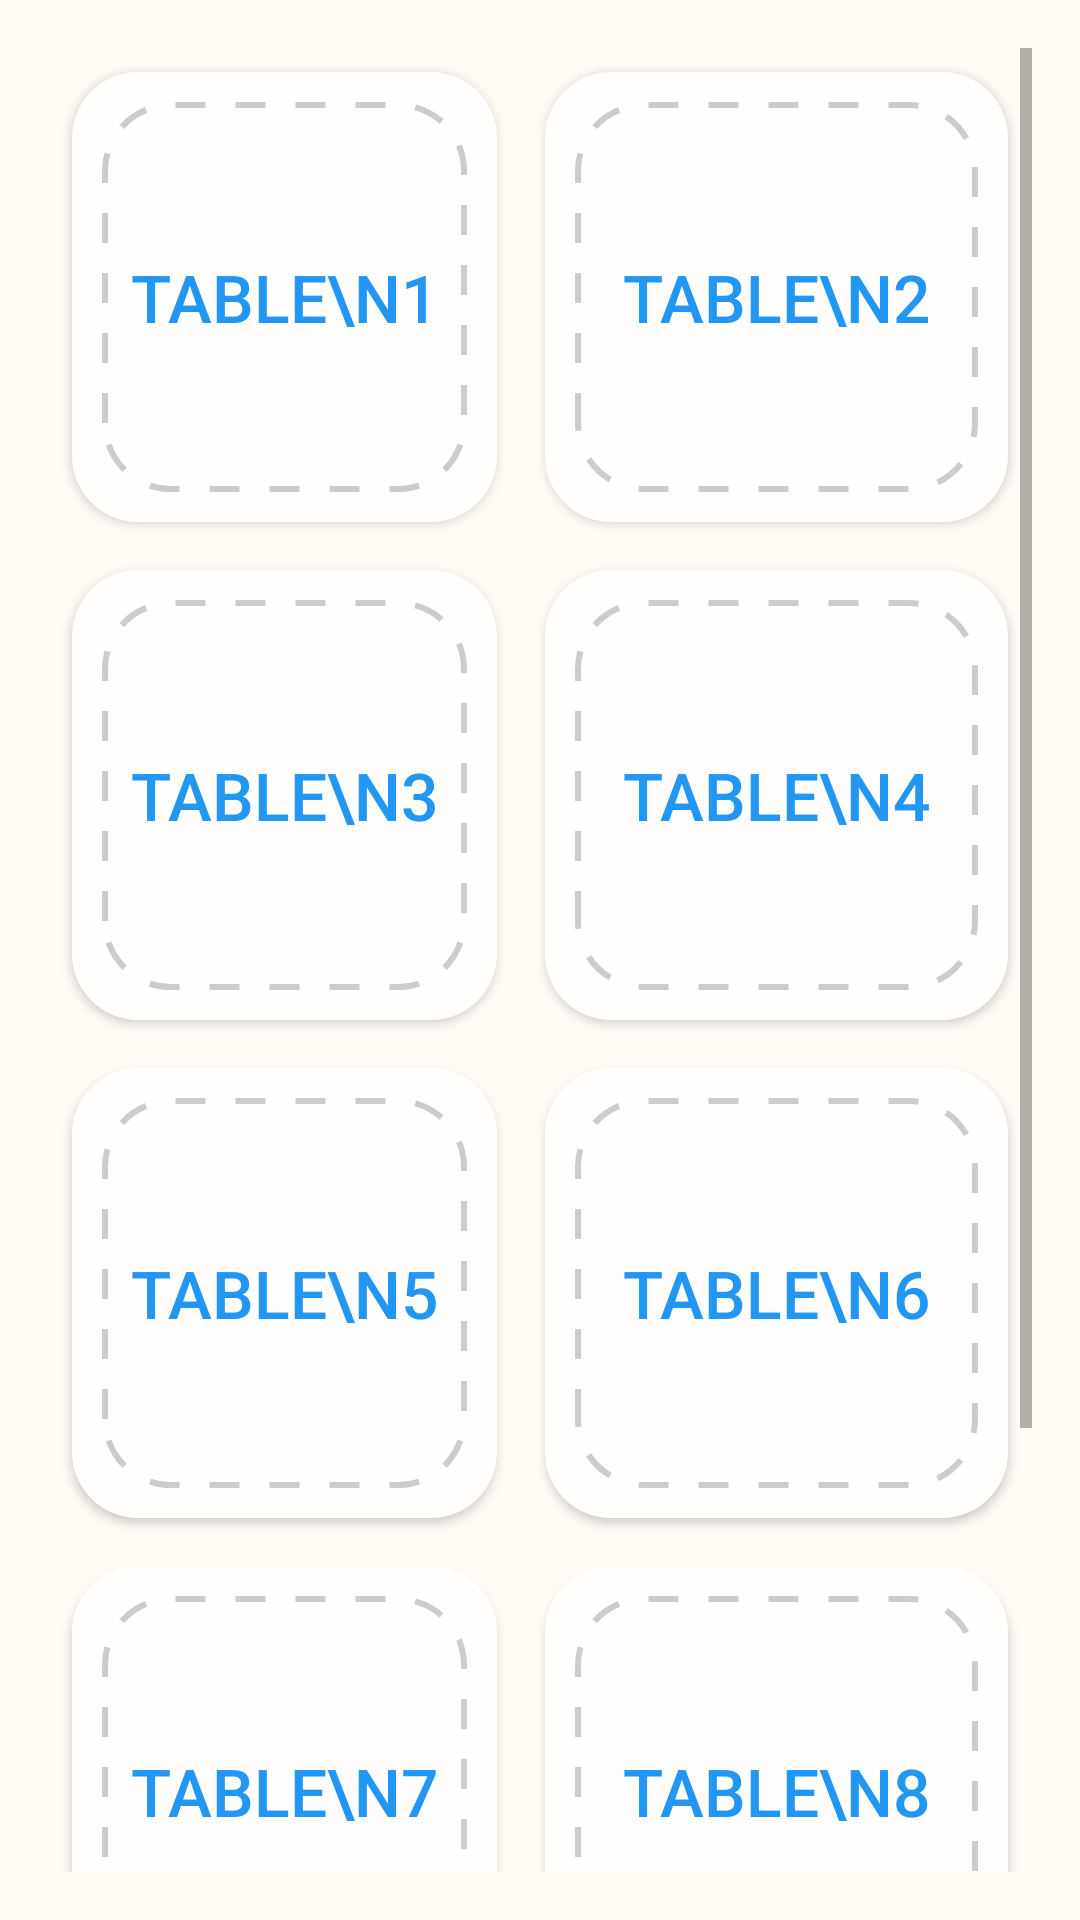

Here is an Android app screen rendered from its layout file. Give the layout XML and the strings, colors and styles it references.
<!-- AndroidManifest.xml: application theme AppTheme -->
<!-- res/layout/activity_tables_layout.xml -->
<?xml version="1.0" encoding="utf-8"?>
<LinearLayout xmlns:android="http://schemas.android.com/apk/res/android"
    android:layout_width="match_parent"
    android:layout_height="match_parent"
    android:orientation="vertical"
    android:background="#FEFBF5">





<ScrollView xmlns:android="http://schemas.android.com/apk/res/android"
    xmlns:app="http://schemas.android.com/apk/res-auto"
    xmlns:tools="http://schemas.android.com/tools"
    android:layout_width="match_parent"
    android:layout_height="match_parent"
    android:padding="16dp"
    android:background="#FEFBF5">


    <TableLayout
        android:layout_width="match_parent"
        android:layout_height="wrap_content"
        android:stretchColumns="*">

        <TableRow>
            <Button
                android:id="@+id/table1"
                android:layout_width="wrap_content"
                android:layout_height="150dp"
                android:layout_margin="8dp"
                android:background="@drawable/button_border"
                android:text="Table\n1"
                android:textSize="22dp"
                android:textColor="#2196F3" />

            <Button
                android:id="@+id/table2"
                android:layout_width="wrap_content"
                android:layout_height="150dp"
                android:layout_margin="8dp"
                android:background="@drawable/button_border"
                android:text="Table\n2"
                android:textSize="22dp"
                android:textColor="#2196F3" />
        </TableRow>

        
        <TableRow>
            <Button
                android:id="@+id/table3"
                android:layout_width="wrap_content"
                android:layout_height="150dp"
                android:layout_margin="8dp"
                android:background="@drawable/button_border"
                android:text="Table\n3"
                android:textSize="22dp"
                android:textColor="#2196F3" />

            <Button
                android:id="@+id/table4"
                android:layout_width="wrap_content"
                android:layout_height="150dp"
                android:layout_margin="8dp"
                android:background="@drawable/button_border"
                android:text="Table\n4"
                android:textSize="22dp"
                android:textColor="#2196F3" />
        </TableRow>

        
        <TableRow>
            <Button
                android:id="@+id/table5"
                android:layout_width="wrap_content"
                android:layout_height="150dp"
                android:layout_margin="8dp"
                android:background="@drawable/button_border"
                android:text="Table\n5"
                android:textSize="22dp"
                android:textColor="#2196F3" />

            <Button
                android:id="@+id/table6"
                android:layout_width="wrap_content"
                android:layout_height="150dp"
                android:layout_margin="8dp"
                android:background="@drawable/button_border"
                android:text="Table\n6"
                android:textSize="22dp"
                android:textColor="#2196F3" />
        </TableRow>

        <TableRow>
            <Button
                android:id="@+id/table7"
                android:layout_width="wrap_content"
                android:layout_height="150dp"
                android:layout_margin="8dp"
                android:background="@drawable/button_border"
                android:text="Table\n7"
                android:textSize="22dp"
                android:textColor="#2196F3" />

            <Button
                android:id="@+id/table8"
                android:layout_width="wrap_content"
                android:layout_height="150dp"
                android:layout_margin="8dp"
                android:background="@drawable/button_border"
                android:text="Table\n8"
                android:textSize="22dp"
                android:textColor="#2196F3" />
        </TableRow>
        <TableRow>
            <Button
                android:id="@+id/table9"
                android:layout_width="wrap_content"
                android:layout_height="150dp"
                android:layout_margin="8dp"
                android:background="@drawable/button_border"
                android:text="Table\n9"
                android:textSize="22dp"
                android:textColor="#2196F3" />

            <Button
                android:id="@+id/table10"
                android:layout_width="wrap_content"
                android:layout_height="150dp"
                android:layout_margin="8dp"
                android:background="@drawable/button_border"
                android:text="Table\n10"
                android:textSize="22dp"
                android:textColor="#2196F3" />
        </TableRow>
    </TableLayout>

</ScrollView>
</LinearLayout>
<!-- resources referenced by this layout -->
<resources>
  <!-- drawable button_border (drawable) -->
  <?xml version="1.0" encoding="utf-8"?>
  <layer-list xmlns:android="http://schemas.android.com/apk/res/android">
  
      
      <item>
          <shape android:shape="rectangle">
              <corners android:radius="22dp" />
              <solid android:color="#FFFEFD" />
          </shape>
      </item>
  
      
      <item android:left="10dp" android:top="10dp" android:right="10dp" android:bottom="10dp">
          <shape android:shape="rectangle">
              <corners android:radius="22dp" />
              <stroke android:width="2dp" android:color="#CCCCCC" android:dashWidth="10dp" android:dashGap="10dp" />
          </shape>
      </item>
  </layer-list>
  <!-- drawable ic_back_arrow (drawable) -->
  <vector xmlns:android="http://schemas.android.com/apk/res/android"
      android:width="36dp"
      android:height="36dp"
      android:viewportWidth="24"
      android:viewportHeight="24">
  
      <path
          android:fillColor="#000000"
          android:pathData="M19,11H7.83l5.59-5.59L12,4l-8,8 8,8 1.41-1.41L7.83,13H19v-2z"/>
  </vector>
  <style name="AppTheme" parent="Theme.AppCompat.Light.DarkActionBar">
          
          <item name="colorPrimary">@color/colorPrimary</item>
          <item name="colorPrimaryDark">@color/colorPrimaryDark</item>
          <item name="colorAccent">@color/colorAccent</item>
      </style>
  <color name="colorPrimary">#4285F4</color>
  <color name="colorPrimaryDark">#4285F4</color>
  <color name="colorAccent">#D81B60</color>
</resources>
